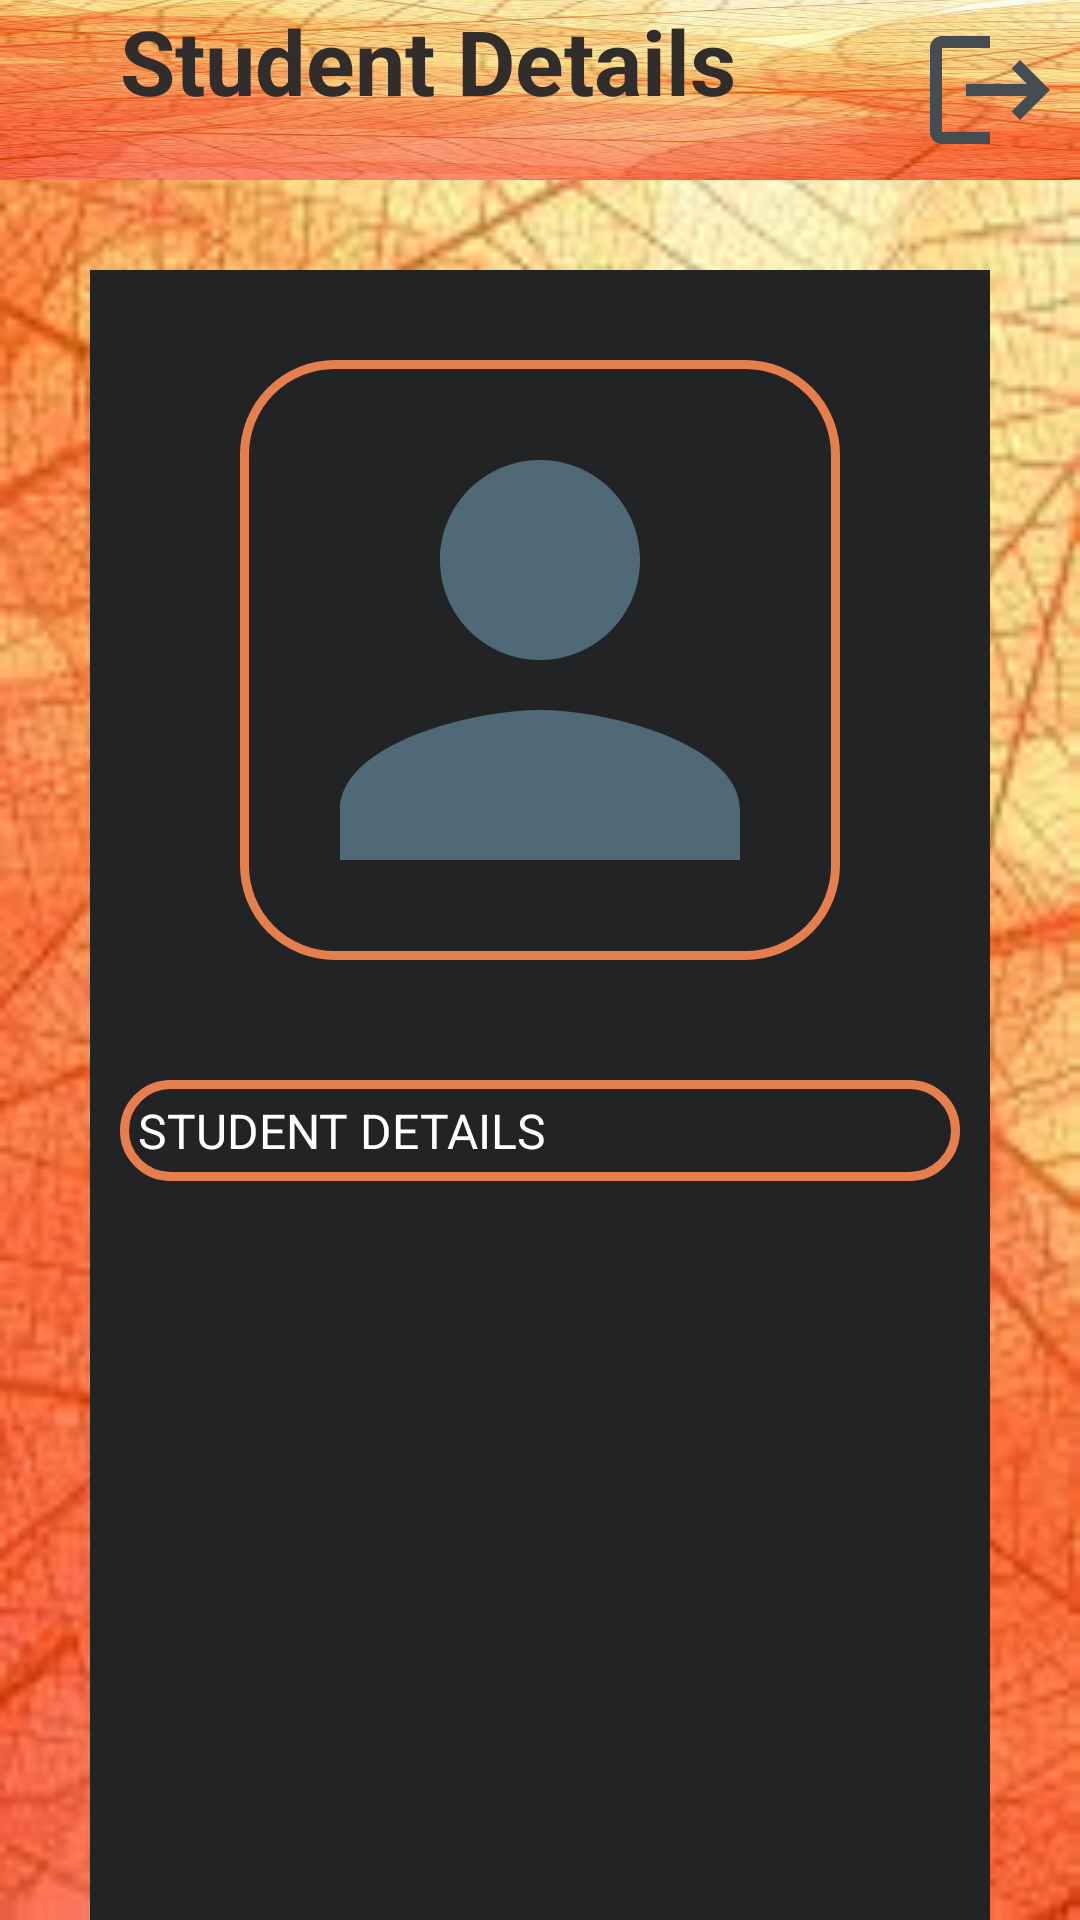

Produce the Android XML layout that renders to this screen, including the resource entries it uses.
<!-- AndroidManifest.xml: application theme Theme.CollegeProject -->
<!-- res/layout/activity_student_detail.xml -->
<?xml version="1.0" encoding="utf-8"?>
<LinearLayout
    xmlns:android="http://schemas.android.com/apk/res/android"
    xmlns:app="http://schemas.android.com/apk/res-auto"
    xmlns:tools="http://schemas.android.com/tools"
    android:layout_width="match_parent"
    android:background="@drawable/loginn"
    android:orientation="vertical"
    android:layout_height="match_parent"
    tools:context=".activity.Student_detail_Activity">

    <RelativeLayout
        android:background="@drawable/loginn"
        android:layout_width="match_parent"
        android:layout_height="60dp"
        >

        <TextView
            android:id="@+id/view"
            android:layout_marginStart="40dp"
            android:layout_width="wrap_content"
            android:layout_height="wrap_content"
            android:textColor="#322D2D"
            android:textStyle="bold"
            android:textSize="30sp"
            android:text="Student Details"
            />

        <ImageView
            android:id="@+id/logout"
            android:padding="6dp"
            android:layout_width="60dp"
            android:layout_alignParentEnd="true"
            android:layout_height="60dp"
            android:src="@drawable/baseline_logout_24"
            />

    </RelativeLayout>


  <include
      layout="@layout/student_details_layout"
      android:id="@+id/studentlayout"
      />

</LinearLayout>
<!-- res/layout/student_details_layout.xml (included above) -->
<?xml version="1.0" encoding="utf-8"?>
<LinearLayout
    xmlns:android="http://schemas.android.com/apk/res/android"
    android:layout_width="300dp"
    android:orientation="vertical"
    android:layout_marginTop="30dp"
    android:background="#212325"
    android:layout_gravity="center"
    android:layout_height="600dp">

    <ImageView
        android:id="@+id/SD_student_image"
        android:layout_gravity="center"
        android:scaleType="fitXY"
        android:background="@drawable/edit_textback"
        android:layout_margin="30dp"
        android:layout_width="200dp"
        android:layout_height="200dp"
        android:src="@drawable/baseline_person_24"
        />
    <ProgressBar
        android:layout_width="wrap_content"
        android:layout_gravity="center"
        android:visibility="gone"
        android:layout_height="wrap_content"
        android:theme="@style/Widget.AppCompat.ProgressBar"
        android:id="@+id/studentprogressbar"
        />

    <TextView
        android:layout_margin="10dp"
        android:padding="6dp"
        android:layout_marginTop="20dp"
        android:id="@+id/SD_student_details"
        android:layout_width="match_parent"
        android:layout_height="wrap_content"
        android:text="STUDENT DETAILS"
        android:background="@drawable/edit_textback"
        android:textColor="@color/white"
        android:textSize="16sp"
        />

</LinearLayout>
<!-- resources referenced by this layout -->
<resources>
  <color name="white">#FFFFFFFF</color>
  <!-- drawable baseline_logout_24 (drawable) -->
  <vector android:autoMirrored="true" android:height="24dp"
      android:tint="#454D52" android:viewportHeight="24"
      android:viewportWidth="24" android:width="24dp" xmlns:android="http://schemas.android.com/apk/res/android">
      <path android:fillColor="@android:color/white" android:pathData="M17,7l-1.41,1.41L18.17,11H8v2h10.17l-2.58,2.58L17,17l5,-5zM4,5h8V3H4c-1.1,0 -2,0.9 -2,2v14c0,1.1 0.9,2 2,2h8v-2H4V5z"/>
  </vector>
  <!-- drawable baseline_person_24 (drawable) -->
  <vector android:height="24dp" android:tint="#506976"
      android:viewportHeight="24" android:viewportWidth="24"
      android:width="24dp" xmlns:android="http://schemas.android.com/apk/res/android">
      <path android:fillColor="@android:color/white" android:pathData="M12,12c2.21,0 4,-1.79 4,-4s-1.79,-4 -4,-4 -4,1.79 -4,4 1.79,4 4,4zM12,14c-2.67,0 -8,1.34 -8,4v2h16v-2c0,-2.66 -5.33,-4 -8,-4z"/>
  </vector>
  <!-- drawable edit_textback (drawable) -->
  <?xml version="1.0" encoding="utf-8"?>
  <shape android:shape="rectangle" xmlns:android="http://schemas.android.com/apk/res/android">
  
      <gradient
  android:startColor="#212325"
          android:endColor="#212325"
          />
  
      <stroke
  android:color="@color/maincolor"
          android:width="3dp"
          />
      <corners
  android:radius="30dp"
          />
  
  </shape>
  <!-- drawable loginn: png bitmap (drawable, 11198 bytes) -->
  <style name="Theme.CollegeProject" parent="Base.Theme.CollegeProject" />
  <color name="maincolor">#E67E4E</color>
  <style name="Base.Theme.CollegeProject" parent="Theme.Material3.DayNight.NoActionBar">
          
          <item name="colorPrimary">#D38B6E</item>
          <item name="colorPrimaryDark">#DF8055</item>
          <item name="colorAccent">#4C3124</item>
          
      </style>
</resources>
